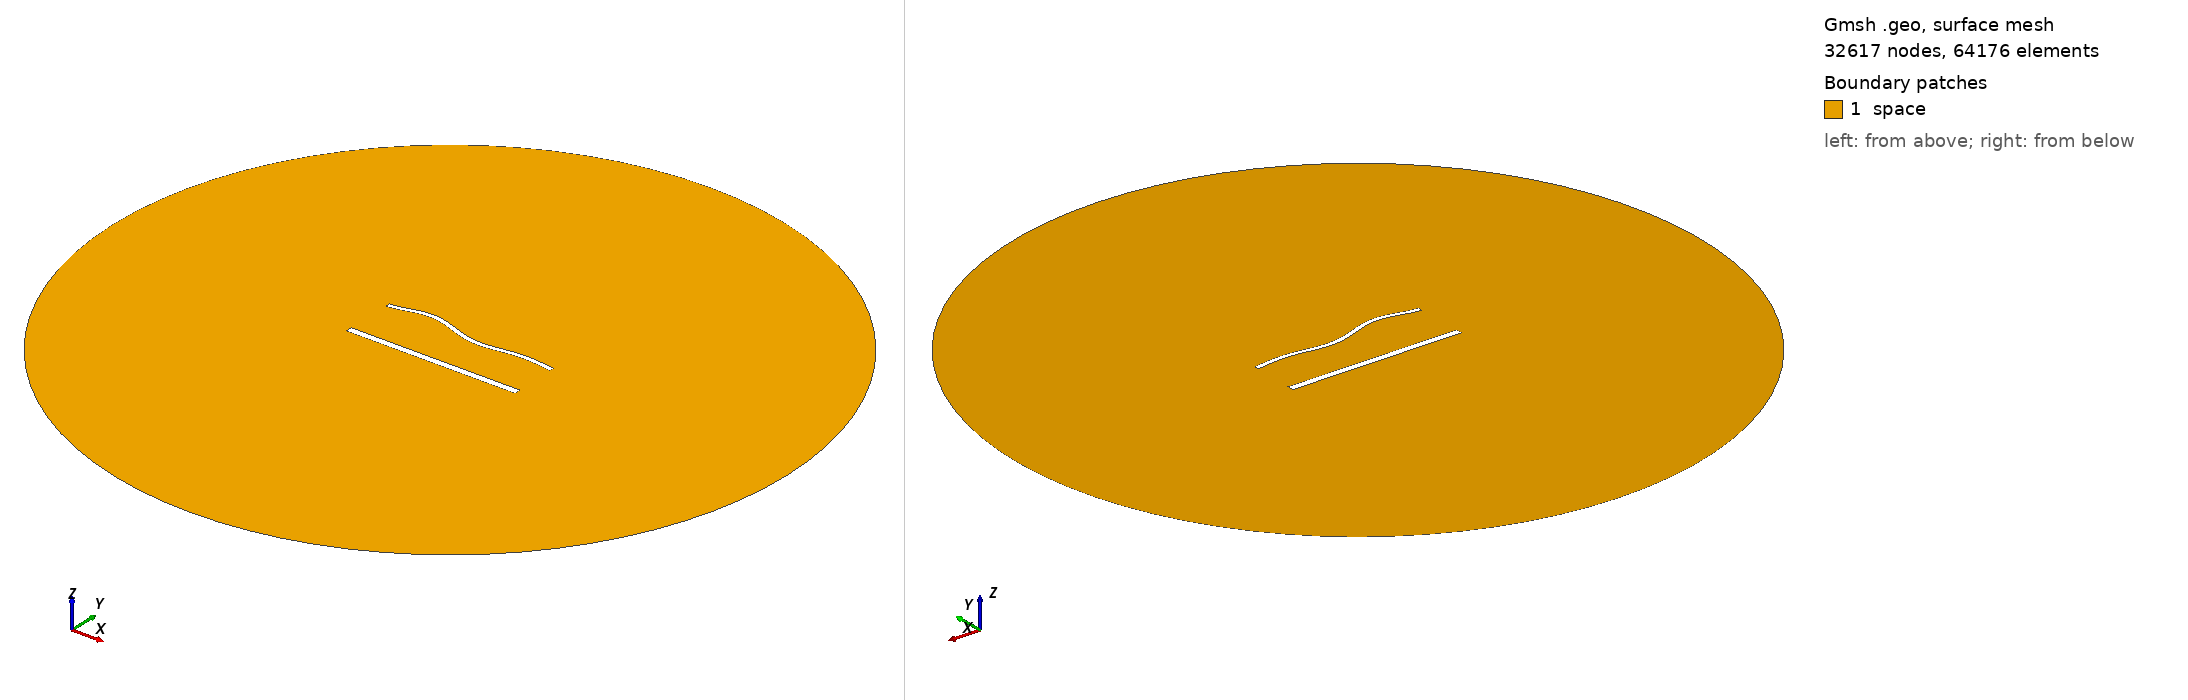

Gmsh geometry script, surface-meshed: 32617 nodes, 64176 surface elements. Boundary patches (legend numbers): 1 space. Left view from above one corner, right view from below the opposite corner. Legend entries are the model's physical surfaces. The drawing asked Gmsh for element sizes between 1% and 20% of the model's largest extent; the script's own settings can give other sizes.

=== 1962.geo (drawn) ===
//---------------------------------------
// Geometry kernel
//---------------------------------------

SetFactory("OpenCASCADE");



//---------------------------------------
// Parameters of the geometry
//---------------------------------------

// Overetch of the upper plate
overetch = 0.5;

// Distance between the plates
distance = 30.0;

// Discretization over the x axis (for the deformation)
nx = 50; 

// Length of the plate
L = 100 - overetch; 

// Number of modes
n = 4; 

// 1st mode coefficient
coeff(1) = -1.5;
beta(1) = 0.596864 * 3.1415926535 / L;

// 2nd mode coefficient
coeff(2) = 0.0;
beta(2) = 1.49418 * 3.1415926535 / L;

// 3rd mode coefficient
coeff(3) = 1.5;
beta(3) = 2.50025 * 3.1415926535 / L;

// 4th mode coefficient
coeff(4) = 1.5;
beta(4) = 3.49999 * 3.1415926535 / L;



//---------------------------------------
// Upper plate (deformed rectangle)
//---------------------------------------

// Coordiantes of the upper plate
xmin = -50;
xmax = 50 - overetch;

// Height of the upper plate
yheight = 4 - 2 * overetch;

// Indexes of the points
UpperID[] = {};
LowerID[] = {};
LeftID[] = {};
RightID[] = {};

// Point index
p = 1;

// Horizontal edges
For i In {1:nx}
    x = xmin + (i-1)*(xmax - xmin)/(nx-1);

    y_bottom = distance / 2 + overetch;
    For j In {1:n}
        C = (Cosh(beta(j)*L) + Cos(beta(j)*L)) / (Sinh(beta(j)*L) + Sin(beta(j)*L));
        y_bottom  = y_bottom + coeff(j) * (Cosh(beta(j)*(x+50)) - Cos(beta(j)*(x+50)) - C * (Sinh(beta(j)*(x+50)) - Sin(beta(j)*(x+50))));
    EndFor

    y_top = y_bottom + yheight;

    Point(p) = {x, y_top, 0, 1.0};
    UpperID[i] = p;
    p = p + 1;

    Point(p) = {x, y_bottom, 0, 1.0};
    LowerID[i] = p;
    p = p + 1;
EndFor

// Create point lists
UpperPts[] = {}; LowerPts[] = {};
For i In {1:nx}
  UpperPts[] += {UpperID[i]};
  LowerPts[] += {LowerID[i]};
EndFor

// Build splines
Spline(1) = {UpperPts[]};
Spline(2) = {LowerPts[]};
Line(3) = {LowerPts[nx-1], UpperPts[nx-1]};
Line(4) = {LowerPts[0], UpperPts[0]};

// Build the plane surface
Curve Loop(1) = {2, 3, -1, -4};
Plane Surface(1) = {1};



//---------------------------------------
// Lower plate (rectangle)
//---------------------------------------

// Vertices
Point(1001) = {-50, -distance/2, 0, 1.0};
Point(1002) = { 50, -distance/2, 0, 1.0};
Point(1003) = { 50,  -distance/2 + 4, 0, 1.0};
Point(1004) = {-50,  -distance/2 + 4, 0, 1.0};

// Edges
Line(5) = {1001, 1002};
Line(6) = {1002, 1003};
Line(7) = {1003, 1004};
Line(8) = {1004, 1001};

// Plane surface
Line Loop(2) = {5, 6, 7, 8};
Plane Surface(2) = {2}; 



//---------------------------------------
// Outer (fictious) boundary
//---------------------------------------

// Points
Point(1005) = {0, 0, 0};       // Center
Point(1006) = {200, 0, 0};     // Start point
Point(1007) = {0, 200, 0};     // 90 degrees
Point(1008) = {-200, 0, 0};    // 180 degrees
Point(1009) = {0, -200, 0};    // 270 degrees

// Circle arcs (each needs start, center, end)
Circle(9) = {1006, 1005, 1007};
Circle(10) = {1007, 1005, 1008};
Circle(11) = {1008, 1005, 1009};
Circle(12) = {1009, 1005, 1006};

// Plane surface for the entire domain
Curve Loop(3) = {9, 10, 11, 12};
Surface(3) = {3};

// Subtract the plates from the whole domain to obtain the actual domain where we want to solve the equations
BooleanDifference{ Surface{3}; Delete; }{ Surface{1}; Surface{2}; Delete; }




//---------------------------------------
// Transfinite Lines/Curves
//---------------------------------------

// Set the number of points on the boundaries
r = 6;
d = 0.15;

// Plates
Transfinite Curve {1} = 50*r/4 Using Progression 1;
Transfinite Line {2} = 50*r Using Progression 1;
Transfinite Curve {3, 4} = 2*r Using Progression 1+d;
Transfinite Line {5} = 50*r/4 Using Progression 1;
Transfinite Line {7} = 50*r Using Progression 1;
Transfinite Line {6} = 2*r Using Progression 1-d;
Transfinite Line {8} = 2*r Using Progression 1+d;

// Outer boundary
Transfinite Line {9, 10, 11, 12} = 20 Using Progression 1;



//---------------------------------------
// Physical groups
//---------------------------------------                

// Physical curves (boundaries)
Physical Line("force_segment", 10) = {2};
Physical Line("upper_plate", 11) = {1, 3, 4};
Physical Line("lower_plate", 12) = {5, 6, 7, 8};
Physical Line("boundary", 20) = {9, 10, 11, 12};

// Physical Surfaces
Physical Surface("space", 30) = {3};



//---------------------------------------
// 6. Generate the Mesh
//---------------------------------------

// 2D mesh generation
Mesh 2;
